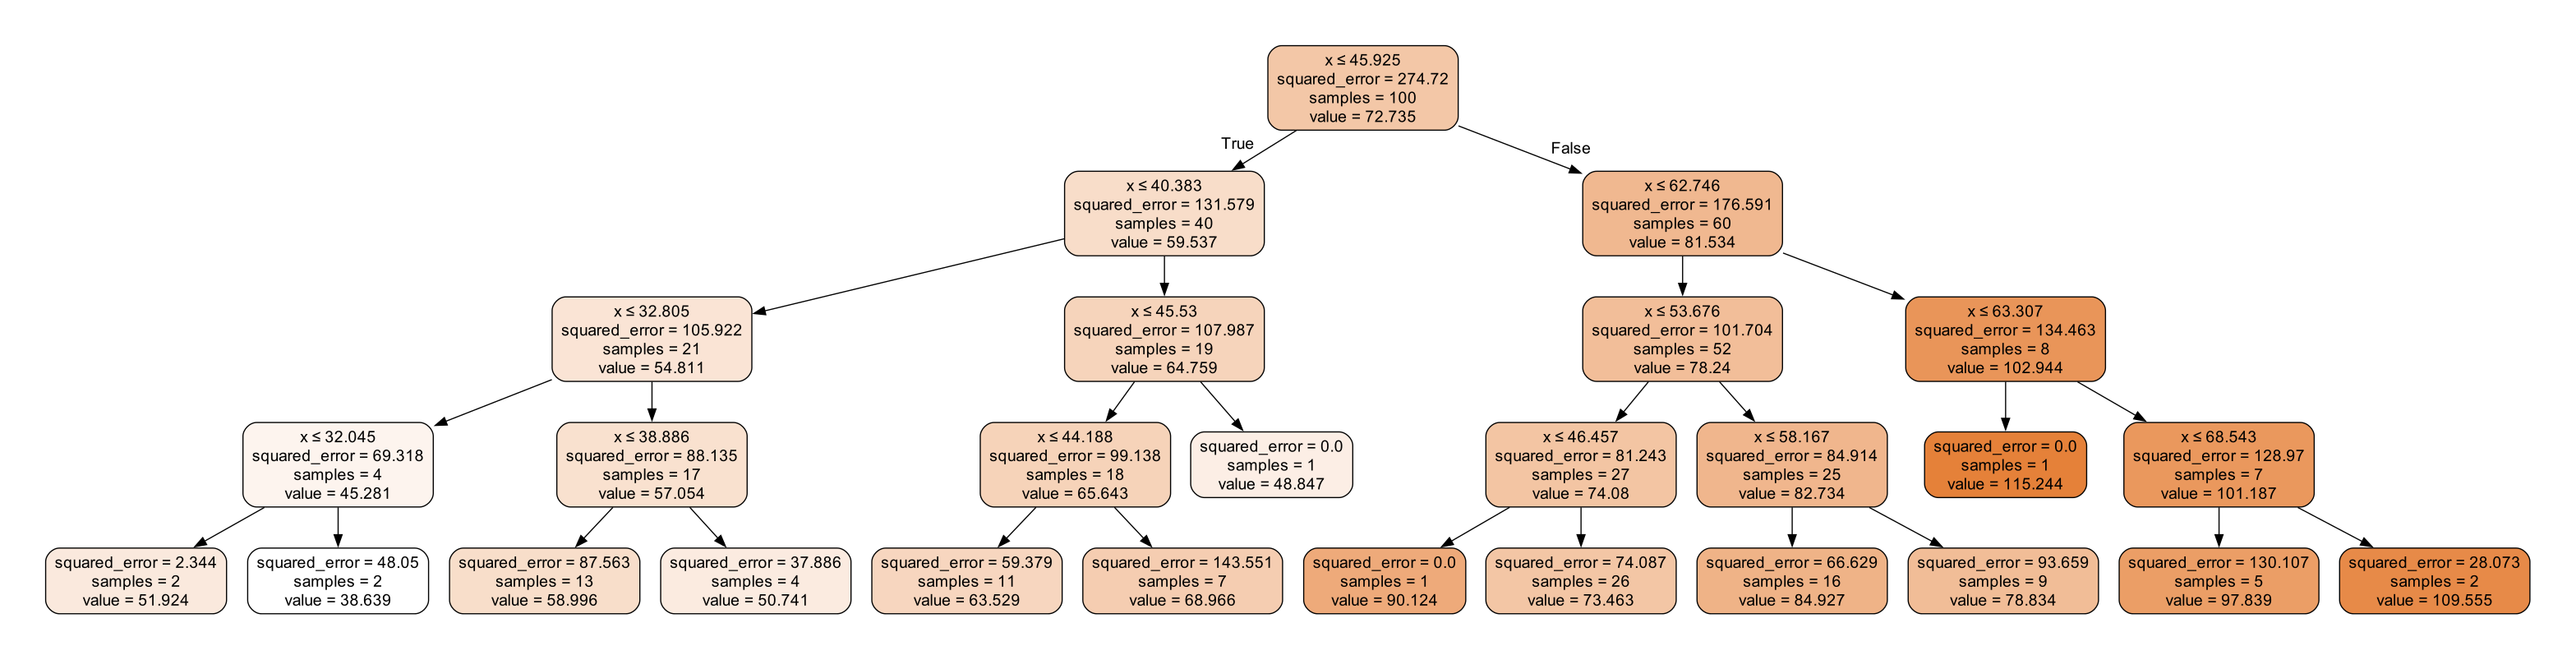

This chart was generated by the following Python code:
import numpy as np
import matplotlib.pyplot as plt
from sklearn import tree

data = np.genfromtxt("\machine_learn\github\decision_tree\data.csv",delimiter=",")
x_data = data[:,0,np.newaxis]
y_data = data[:,-1,np.newaxis]

plt.scatter(x_data,y_data)
plt.show()

#创建决策树模型
model = tree.DecisionTreeRegressor(max_depth=4)
#输入数据建立模型
model.fit(x_data,y_data)

x_test = np.linspace(20,80,100)
x_test = x_test[:,np.newaxis]

# 画图
plt.plot(x_data, y_data, 'b.')
plt.plot(x_test, model.predict(x_test), 'r')
plt.show()

# 导出决策树
import graphviz # http://www.graphviz.org/

dot_data = tree.export_graphviz(model, 
                                out_file = None, 
                                feature_names = ['x'],
                                filled = True,
                                rounded = True,
                                special_characters = True)
graph = graphviz.Source(dot_data)
graph.render('tree_regression')
